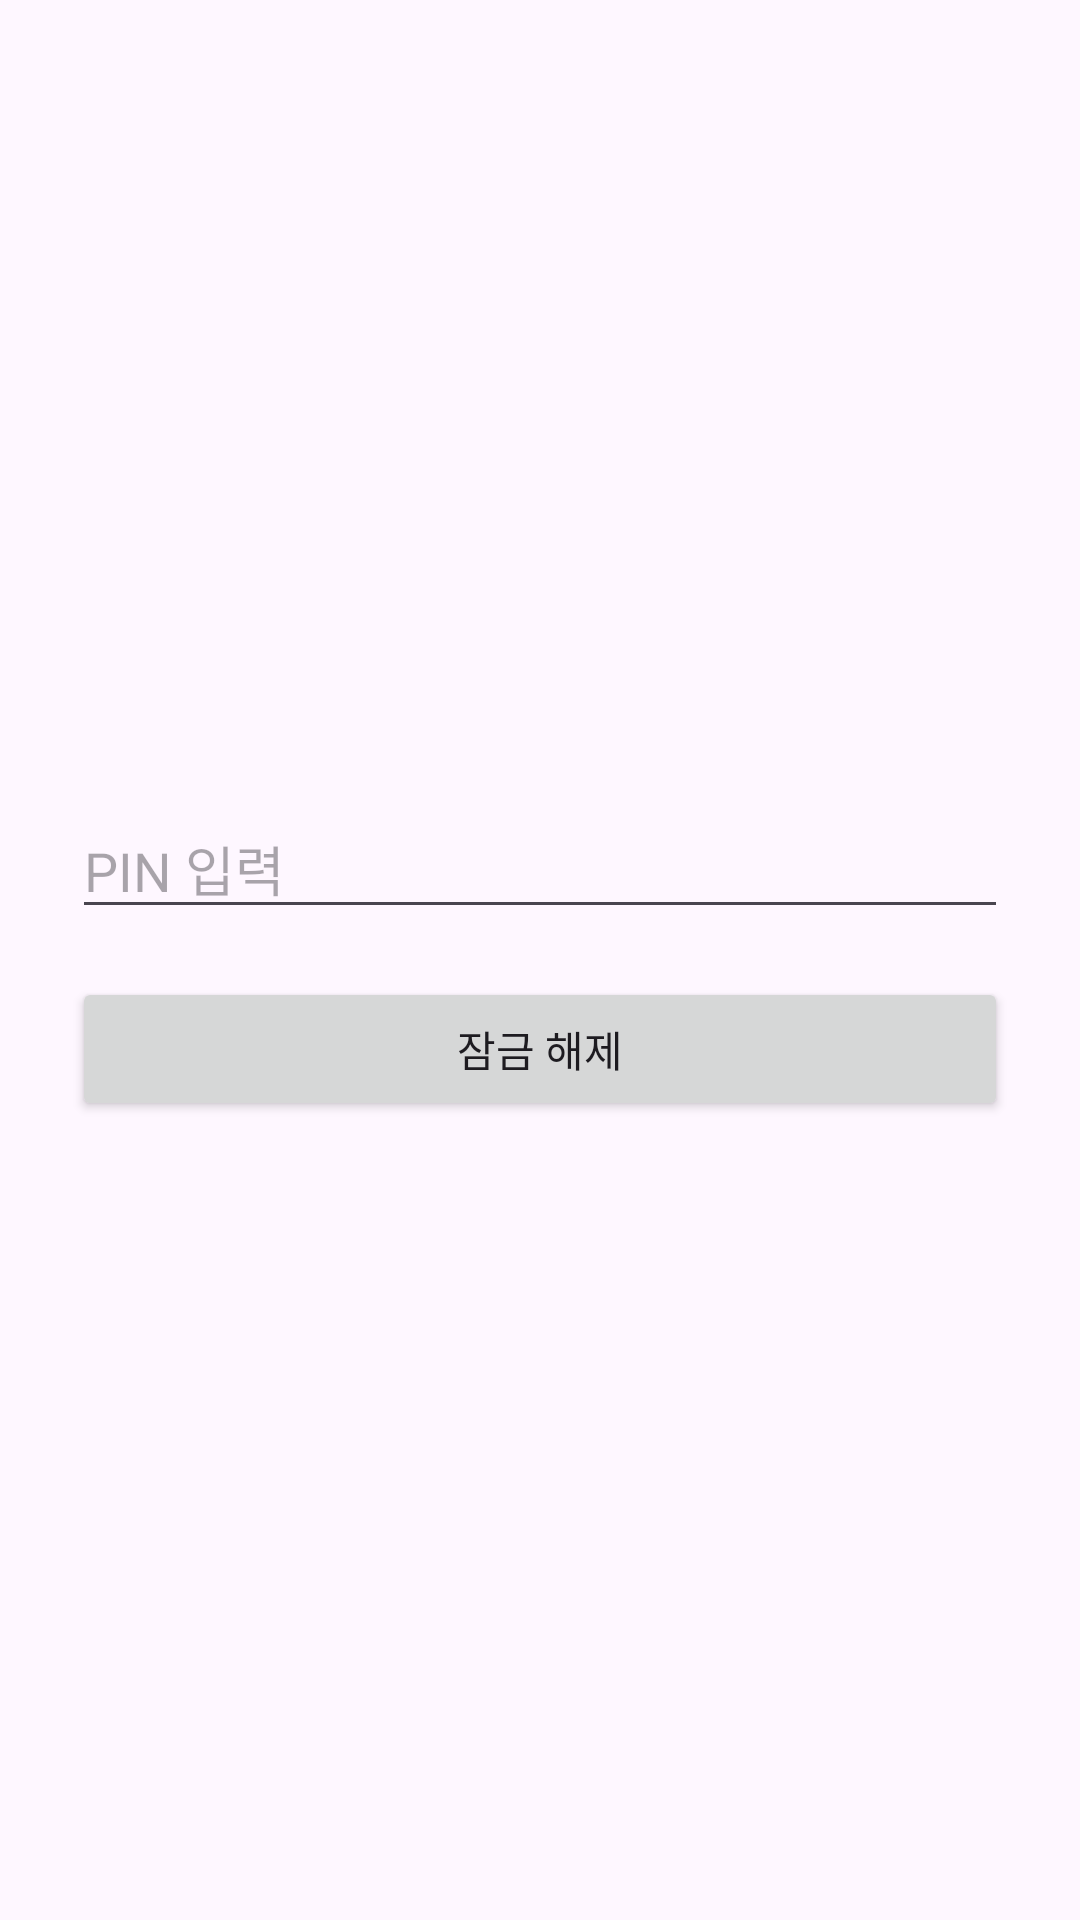

Android layout source for this screen:
<!-- AndroidManifest.xml: application theme Theme.DL_1 -->
<!-- res/layout/activity_pin_unlock.xml -->
<?xml version="1.0" encoding="utf-8"?>
<LinearLayout xmlns:android="http://schemas.android.com/apk/res/android"
    android:layout_width="match_parent"
    android:layout_height="match_parent"
    android:orientation="vertical"
    android:padding="24dp"
    android:gravity="center">

    <EditText
        android:id="@+id/etPinInput"
        android:layout_width="match_parent"
        android:layout_height="wrap_content"
        android:hint="PIN 입력"
        android:inputType="numberPassword"
        android:textSize="18sp" />

    <Button
        android:id="@+id/btnUnlock"
        android:layout_width="match_parent"
        android:layout_height="wrap_content"
        android:text="잠금 해제"
        android:layout_marginTop="16dp"/>
</LinearLayout>
<!-- resources referenced by this layout -->
<resources>
  <style name="Theme.DL_1" parent="Base.Theme.DL_1" />
  <style name="Base.Theme.DL_1" parent="Theme.Material3.DayNight.NoActionBar">
          
          
      </style>
</resources>
